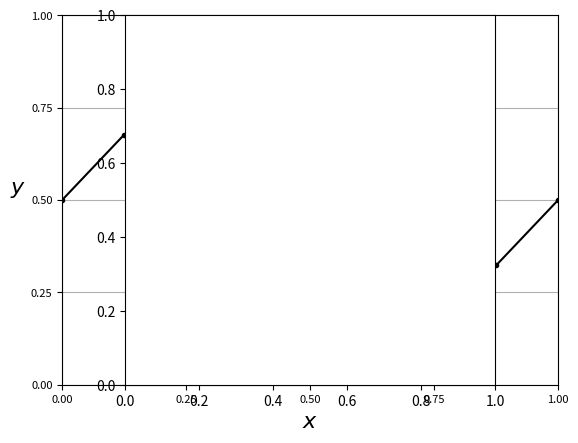

This figure's Python source:
import matplotlib.pyplot as plt
import numpy             as np
import random            as rnd
import math
import pylab

# Function: Generate test data.

def generate_data_sinusoid  ( data, n ):
    
    # local constants
    
    PI = math.pi
    
    # Data paramters.

    f = 1.0
    a = 0.5
    p = 0.0    # 3 * PI / 2
    
    # Initialize loop parameters.
    
    x_min  = 0.0
    x_max  = 1.0
    x_step = x_max / ( n - 1 )
    
    # generate data    
    
    for x in np.arange ( x_min, x_max + x_step, x_step ):
        
        y = ( a / 2.0 ) * math.sin ( ( 2*PI * x * f ) + p ) + 0.5
        
        data.append ( [ x, y ] )
    
    return data
    
# Plot data.
    
def plot_data ( data ):
    
    # Constants

    X = 0
    Y = 1
    
    # Local variables.
    
    font_size_label = 16
    font_size_tick  = 8 
    
    xy_unit = 0.25    
    
    x_min  = 0.0
    x_max  = 1.0
    x_unit = xy_unit    
    
    y_min  = 0.0    
    y_max  = 1.0    
    y_unit = xy_unit
    
    x_label = r'$x$'
    y_label = r'$y$' + ' '*4
    
    line_style   = '-'    
    marker_style = '.'    
    plot_color   = 'k'
    plot_style   = plot_color + marker_style + line_style
    
    # Initialize axis ranges.
    
    x_range = np.arange ( x_min, x_max + x_unit, x_unit )
    y_range = np.arange ( y_min, y_max + y_unit, y_unit )        
    
    # Configure figure.
    
    plt.plot( data[:,X], data[:,Y], plot_style )

    plt.xticks ( x_range, fontsize = font_size_tick )
    plt.yticks ( y_range, fontsize = font_size_tick )
    
    pylab.ylim ( [ x_min, x_max ] )
    pylab.xlim ( [ y_min, y_max ] )

    plt.xlabel ( x_label, fontsize = font_size_label )
    plt.ylabel ( y_label, fontsize = font_size_label, rotation = 0 )
    
    plt.grid ( True )
    plt.axes().set_aspect ( 'equal' )

    plt.show()
    
# Function: Main program function.    
    
def main ():
    
    # Generate data.    
    
    data = []        
    data = generate_data_sinusoid ( data, 9 )
    data = np.array ( data )
    
    # Plot data
    
    plot_data ( data )
    
    # Test
    
    print ( 'Length of data = ' + str ( data[:,0].size ) ) 
    
# Program entry point.    
    
main ()